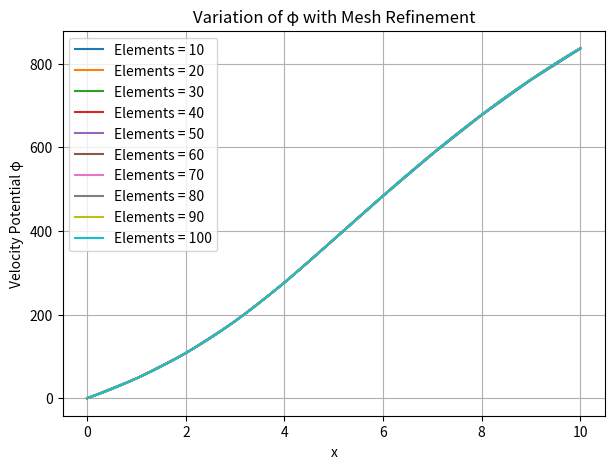
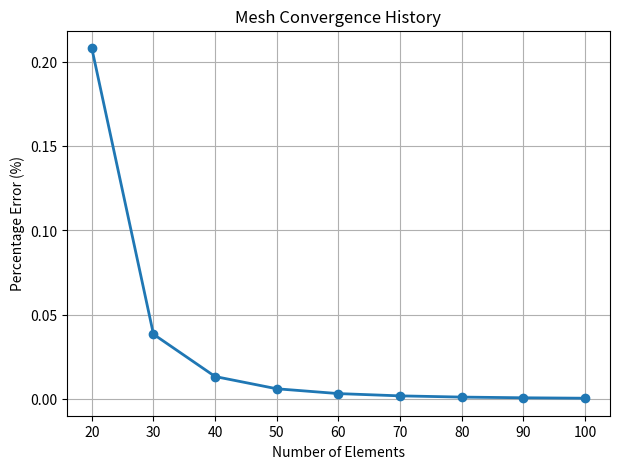

Write the Python code that produced these figures, in order.
import numpy as np
import matplotlib.pyplot as plt

# ===============================
# Geometry and Physical Constants
# ===============================
L = 10
mid = L / 2
rho = 1.225


# ===============================
# Area Integrals
# ===============================
def compute_I1(x1, x2):
    return (2.5*x2 - 3*x2**2/10 + x2**3/50
            - 2.5*x1 + 3*x1**2/10 - x1**3/50)


def compute_I2(x1, x2):
    return (1.5*x2 - x2**2/10 + x2**3/150
            - 1.5*x1 + x1**2/10 - x1**3/150)


# ===============================
# Connectivity
# ===============================
def generate_connectivity(ne):
    conn = np.zeros((ne, 2), dtype=int)
    for e in range(ne):
        conn[e] = [e, e+1]
    return conn


# ===============================
# FEM Solver
# ===============================
def incomp_nozzle(ne):

    nn = ne + 1
    x = np.linspace(0, L, nn)
    connect = generate_connectivity(ne)

    KG = np.zeros((nn, nn))
    RHS = np.zeros(nn)

    # ---------- Assembly ----------
    for node1, node2 in connect:

        x1, x2 = x[node1], x[node2]
        Le = x2 - x1

        if x2 <= mid:
            I = compute_I1(x1, x2)
        elif x1 >= mid:
            I = compute_I2(x1, x2)
        else:
            I = compute_I1(x1, mid) + compute_I2(mid, x2)

        k_local = (rho * I / Le**2) * np.array([[1, -1], [-1, 1]])

        KG[np.ix_([node1, node2], [node1, node2])] += k_local

    # ---------- Dirichlet BC ----------
    bc_node = 0
    bc_value = 0.0

    k_diag = KG[bc_node, bc_node]

    KG[bc_node, :] = 0
    RHS -= KG[:, bc_node] * bc_value
    KG[:, bc_node] = 0

    KG[bc_node, bc_node] = k_diag
    RHS[bc_node] = bc_value * k_diag

    # ---------- Neumann BC ----------
    u_L = 69.9854
    A_L = L/10 + 0.5*(L/10)

    RHS[-1] = rho * A_L * u_L

    # ---------- Solve ----------
    phi = np.linalg.solve(KG, RHS)

    return phi


# ===============================
# Mesh Convergence Study
# ===============================
if __name__ == "__main__":

    E = np.arange(10, 110, 10)

    phi_store = []
    x_store = []
    err_history = []

    for i, ne in enumerate(E):

        phi = incomp_nozzle(ne)
        x = np.linspace(0, L, ne+1)

        phi_store.append(phi)
        x_store.append(x)

        if i > 0:

            phi_old = phi_store[i-1]
            phi_new = phi

            mid_old = len(phi_old)//2
            mid_new = len(phi_new)//2

            delta_mid = phi_new[mid_new] / phi_old[mid_old]
            delta_end = phi_new[-1] / phi_old[-1]

            err_mid = 100 * abs(delta_mid - 1)
            err_end = 100 * abs(delta_end - 1)

            err_history.append(max(err_mid, err_end))

    # ---------- Plot φ(x) ----------
    plt.figure(figsize=(7,5))

    for i in range(len(phi_store)):
        plt.plot(x_store[i], phi_store[i],
                 linewidth=1.5,
                 label=f"Elements = {E[i]}")

    plt.xlabel("x")
    plt.ylabel("Velocity Potential φ")
    plt.title("Variation of φ with Mesh Refinement")
    plt.grid(True)
    plt.legend()
    plt.show()

    # ---------- Plot Error ----------
    plt.figure(figsize=(7,5))

    plt.plot(E[1:], err_history,
             marker='o',
             linewidth=2)

    plt.xlabel("Number of Elements")
    plt.ylabel("Percentage Error (%)")
    plt.title("Mesh Convergence History")
    plt.grid(True)
    plt.show()
